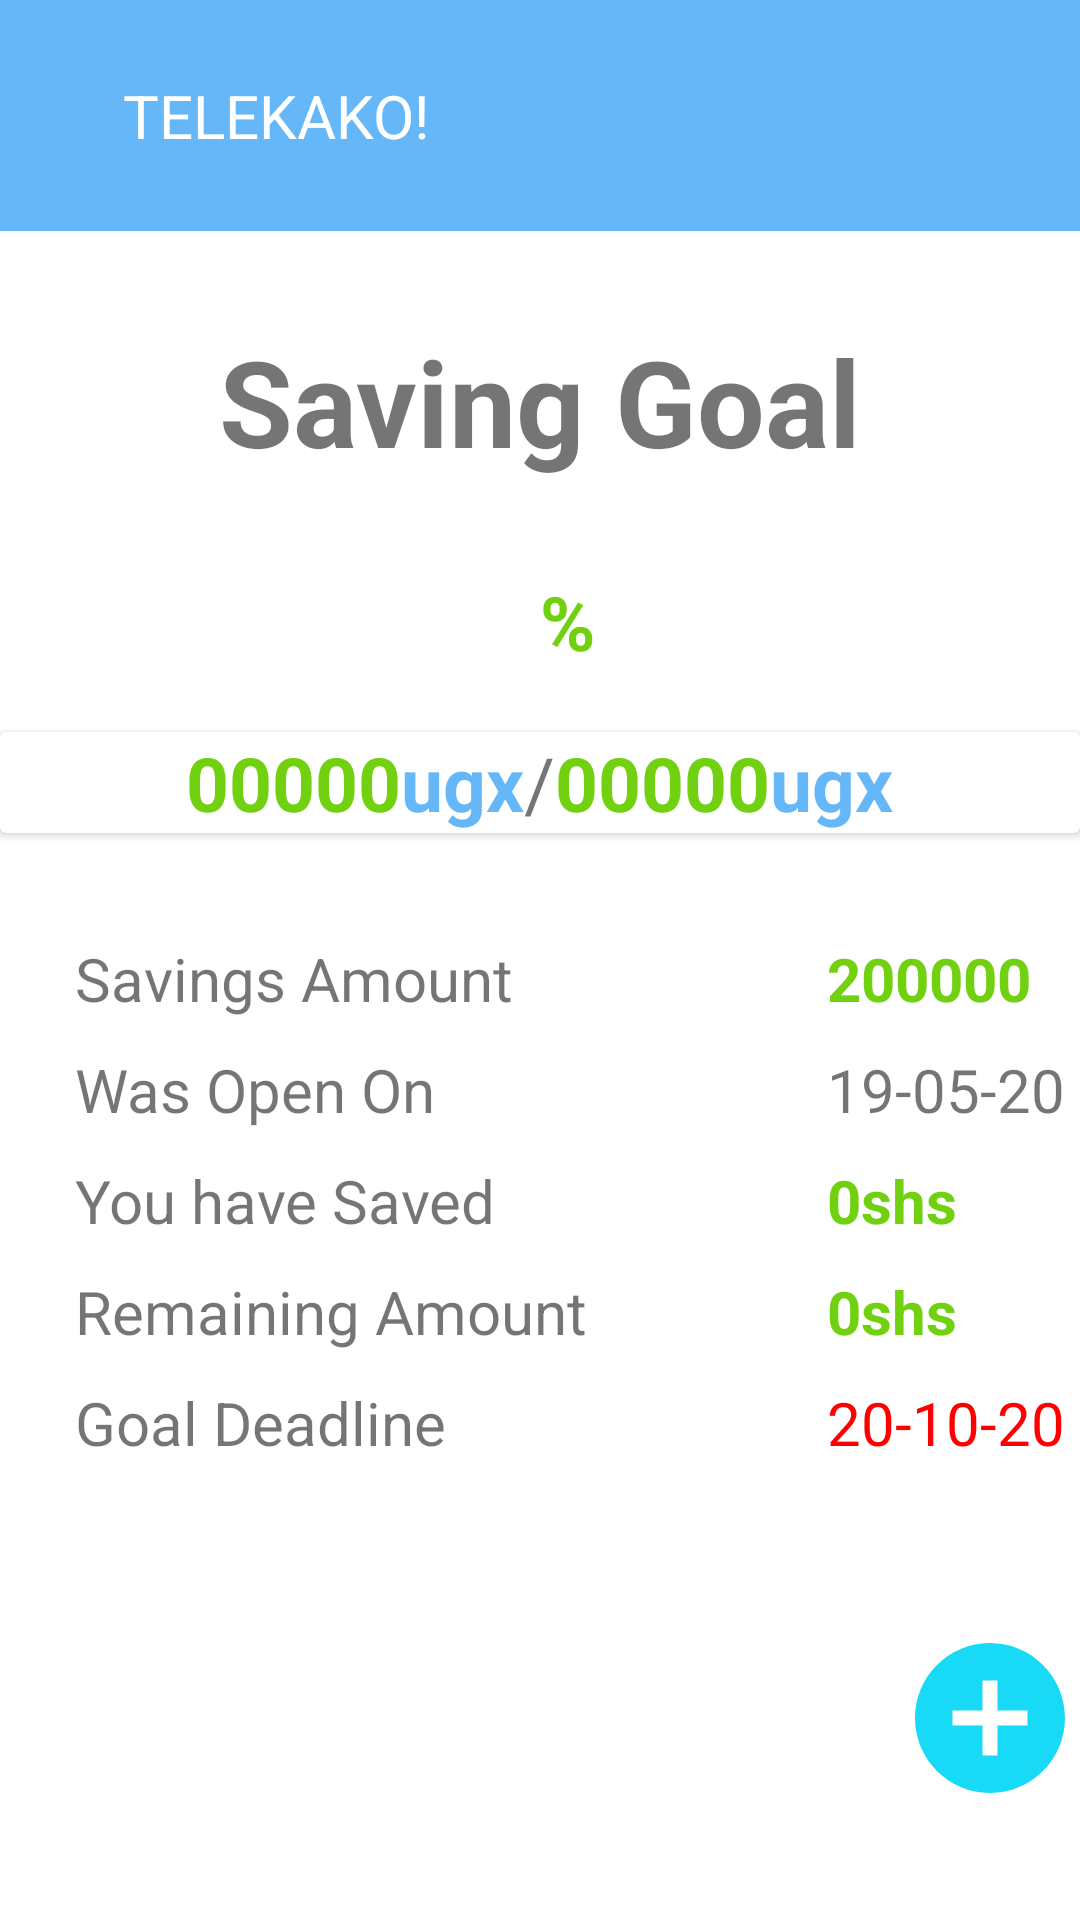

Produce the Android XML layout that renders to this screen, including the resource entries it uses.
<!-- AndroidManifest.xml: application theme Theme.TELEKAKO -->
<!-- res/layout/activity_second.xml -->
<?xml version="1.0" encoding="utf-8"?>
<LinearLayout xmlns:android="http://schemas.android.com/apk/res/android"
    xmlns:app="http://schemas.android.com/apk/res-auto"
    xmlns:tools="http://schemas.android.com/tools"
    android:layout_width="match_parent"
    android:layout_height="match_parent"
    android:orientation="vertical"

    tools:context=".SecondActivity">
    <include layout="@layout/toolbar"></include>

    <ScrollView
        android:layout_width="match_parent"
        android:layout_height="match_parent">

        <LinearLayout
            android:layout_width="match_parent"
            android:orientation="vertical"
            android:layout_height="match_parent">

            <TextView
                android:layout_marginTop="30dp"
                android:layout_width="match_parent"
                android:id="@+id/stitle"
                android:text="Saving Goal"
                android:gravity="center"
                android:textSize="40sp"
                android:textStyle="bold"
                android:layout_height="wrap_content">

            </TextView>
            <RelativeLayout
                android:layout_marginTop="30dp"
                android:id="@+id/percentshow"
                android:layout_width="match_parent"
                android:layout_height="wrap_content">

                <TextView
                    android:layout_width="wrap_content"
                    android:textSize="25sp"
                    android:layout_centerInParent="true"
                    android:id="@+id/sSubtitle"
                    android:textColor="@color/lemongreen"
                    android:textStyle="bold"
                    android:layout_height="wrap_content">

                </TextView>
                <TextView
                    android:layout_width="wrap_content"
                    android:text="%"
                    android:textSize="25sp"
                    android:layout_toEndOf="@+id/sSubtitle"
                    android:textColor="@color/lemongreen"
                    android:layout_height="wrap_content"
                    android:textStyle="bold"
                    android:layout_toRightOf="@+id/sSubtitle">

                </TextView>
                <TextView
                    android:layout_width="100dp"
                   android:layout_marginRight="200dp"
                    android:id="@+id/sSubtitle3"
                    android:visibility="invisible"
                    android:textSize="15sp"
                    android:textColor="@color/lemongreen"
                    android:layout_height="wrap_content">

                </TextView>

            </RelativeLayout>

           <androidx.cardview.widget.CardView
               android:layout_marginTop="20dp"
               android:layout_width="match_parent"
               android:layout_height="wrap_content">

               <RelativeLayout
                   android:layout_width="match_parent"
                   android:layout_height="match_parent">

                   <TextView
                       android:id="@+id/initialAmount"
                       android:layout_width="wrap_content"
                       android:layout_toLeftOf="@+id/initialCurrency"
                       android:text="00000"
                       android:textStyle="bold"
                       android:textSize="25sp"
                       android:textColor="@color/lemongreen"
                       android:layout_height="wrap_content">

                   </TextView>
                   <TextView
                       android:id="@+id/initialCurrency"
                       android:layout_width="wrap_content"
                       android:layout_toLeftOf="@+id/strokeamount"
                       android:text="ugx"
                       android:textStyle="bold"
                       android:textSize="25sp"
                       android:textColor="@color/purple_200"
                       android:layout_height="wrap_content">

                   </TextView>
                   <TextView
                       android:id="@+id/strokeamount"
                       android:layout_width="wrap_content"
                       android:layout_centerInParent="true"
                       android:text="/"
                       android:textSize="25sp"
                       android:layout_height="wrap_content">

                   </TextView>
                   <TextView
                       android:id="@+id/finalAmount"
                       android:layout_toRightOf="@+id/strokeamount"
                       android:layout_width="wrap_content"
                       android:layout_centerInParent="true"
                       android:text="00000"
                       android:textStyle="bold"
                       android:textSize="25sp"
                       android:textColor="@color/lemongreen"
                       android:layout_height="wrap_content">

                   </TextView>
                   <TextView
                       android:id="@+id/finalcurrency"
                       android:layout_toRightOf="@id/finalAmount"
                       android:layout_width="wrap_content"
                       android:layout_centerInParent="true"
                       android:text="ugx"
                       android:textStyle="bold"
                       android:textSize="25sp"
                       android:textColor="@color/purple_200"
                       android:layout_height="wrap_content">

                   </TextView>


               </RelativeLayout>

           </androidx.cardview.widget.CardView>



            <TableLayout
                android:id="@+id/tt"
                android:layout_width="match_parent"
                android:layout_height="wrap_content"
                android:layout_centerHorizontal="true"
                android:layout_marginTop = "0dp"
                android:layout_marginBottom = "20dp"
                >


                <TableRow
                    android:padding="5dp"
                    android:layout_marginTop="30dp"
                    >
                    <TextView
                        android:layout_width="wrap_content"
                        android:text="Savings Amount"
                        android:textSize="20sp"
                        android:layout_marginLeft="20dp"
                        android:layout_height="wrap_content">

                    </TextView>

                    <TextView
                        android:layout_width="wrap_content"
                        android:id="@+id/sover"
                        android:textSize="20sp"
                        android:text="200000"
                        android:textColor="@color/lemongreen"
                        android:textStyle="bold"
                        android:layout_marginLeft="80dp"
                        android:layout_height="wrap_content">

                    </TextView>
                </TableRow>

                <TableRow
                    android:padding="5dp"
                    >
                    <TextView
                        android:layout_width="wrap_content"
                        android:text="Was Open On"
                        android:textSize="20sp"
                        android:layout_marginLeft="20dp"
                        android:layout_height="wrap_content">

                    </TextView>
                    <TextView
                        android:layout_width="wrap_content"
                        android:text="19-05-2021"
                        android:id="@+id/startingdate"
                        android:textSize="20sp"
                        android:layout_marginLeft="80dp"
                        android:layout_height="wrap_content">

                    </TextView>

                </TableRow>


                <TableRow
                    android:padding="5dp"
                    >
                    <TextView
                        android:layout_width="wrap_content"
                        android:text="You have Saved"
                        android:textSize="20sp"
                        android:layout_marginLeft="20dp"
                        android:layout_height="wrap_content">

                    </TextView>
                    <TextView
                        android:id="@+id/startMoney"
                        android:layout_width="wrap_content"
                        android:text="0shs"
                        android:textSize="20sp"
                        android:textColor="@color/lemongreen"
                        android:textStyle="bold"
                        android:layout_marginLeft="80dp"
                        android:layout_height="wrap_content">

                    </TextView>

                </TableRow>


                <TableRow
                    android:padding="5dp"
                    >
                    <TextView
                        android:layout_width="wrap_content"
                        android:text="Remaining Amount"
                        android:textSize="20sp"
                        android:layout_marginLeft="20dp"
                        android:layout_height="wrap_content">

                    </TextView>
                    <TextView
                        android:id="@+id/remainMoney"
                        android:layout_width="wrap_content"
                        android:text="0shs"
                        android:textSize="20sp"
                        android:textColor="@color/lemongreen"
                        android:textStyle="bold"
                        android:layout_marginLeft="80dp"
                        android:layout_height="wrap_content">

                    </TextView>

                </TableRow>



                <TableRow
                    android:padding="5dp"
                    >
                    <TextView
                        android:layout_width="wrap_content"
                        android:text="Goal Deadline"

                        android:textSize="20sp"
                        android:layout_marginLeft="20dp"
                        android:layout_height="wrap_content">

                    </TextView>
                    <TextView
                        android:layout_width="wrap_content"
                        android:text="20-10-2023"
                        android:id="@+id/sDeadline"
                        android:textSize="20sp"
                        android:layout_marginLeft="80dp"
                        android:textColor="@color/red"
                        android:layout_height="wrap_content">

                    </TextView>

                </TableRow>


            </TableLayout>


            <RelativeLayout
                android:layout_marginTop="30dp"
                android:layout_width="match_parent"

                android:layout_height="wrap_content">

                <ImageView
                    android:id="@+id/addbutton"
                    android:layout_width="60dp"
                    android:src="@drawable/ic_baseline_add_circle_24"
                    android:layout_alignParentEnd="true"
                    android:layout_height="60dp"
                    android:layout_alignParentRight="true">

                </ImageView>


            </RelativeLayout>

        </LinearLayout>


    </ScrollView>

</LinearLayout>
<!-- res/layout/toolbar.xml (included above) -->
<?xml version="1.0" encoding="utf-8"?>
<RelativeLayout xmlns:android="http://schemas.android.com/apk/res/android"
    android:layout_width="match_parent"
    android:background="@color/purple_200"
    android:padding="25dp"
    android:layout_height="wrap_content">

    <RelativeLayout
        android:layout_width="match_parent"
        android:layout_height="wrap_content">

        <ImageView
            android:id="@+id/left_icon"
            android:layout_centerVertical="true"
            android:layout_width="wrap_content"
            android:src="@drawable/ic_baseline_arrow_back_24"
            android:layout_height="wrap_content">

        </ImageView>
        <TextView
            android:layout_width="wrap_content"
            android:text="TELEKAKO!"
            android:layout_toEndOf="@+id/left_icon"
            android:layout_marginStart="16dp"
            android:layout_centerVertical="true"
            android:textColor="@color/white"
            android:textSize="20sp"
            android:layout_height="wrap_content"
            android:layout_marginLeft="16dp"
            android:layout_toRightOf="@+id/left_icon">

        </TextView>
        <ImageView
            android:id="@+id/right_icon"
            android:layout_width="wrap_content"
            android:layout_centerVertical="true"
            android:src="@drawable/ic_baseline_menu_24"
            android:layout_alignParentEnd="true"
            android:layout_height="wrap_content"
            android:layout_alignParentRight="true">

        </ImageView>

    </RelativeLayout>



</RelativeLayout>
<!-- resources referenced by this layout -->
<resources>
  <color name="lemongreen">#71D110</color>
  <color name="purple_200">#65B7F8</color>
  <color name="red">#FF0000</color>
  <color name="white">#FFFFFFFF</color>
  <!-- drawable ic_baseline_add_circle_24 (drawable) -->
  <vector android:height="24dp" android:tint="#19DAF6"
      android:viewportHeight="24" android:viewportWidth="24"
      android:width="24dp" xmlns:android="http://schemas.android.com/apk/res/android">
      <path android:fillColor="@android:color/white" android:pathData="M12,2C6.48,2 2,6.48 2,12s4.48,10 10,10 10,-4.48 10,-10S17.52,2 12,2zM17,13h-4v4h-2v-4L7,13v-2h4L11,7h2v4h4v2z"/>
  </vector>
  <style name="Theme.TELEKAKO" parent="Theme.MaterialComponents.DayNight.NoActionBar">
          
          <item name="colorPrimary">@color/purple_500</item>
          <item name="colorPrimaryVariant">@color/purple_700</item>
          <item name="colorOnPrimary">@color/white</item>
          
          <item name="colorSecondary">@color/teal_200</item>
          <item name="colorSecondaryVariant">@color/teal_700</item>
          <item name="colorOnSecondary">@color/black</item>
          
          <item name="android:statusBarColor" tools:targetApi="l">?attr/colorPrimaryVariant</item>
          
      </style>
  <color name="purple_500">#65B7F8</color>
  <color name="purple_700">#65B7F8</color>
  <color name="teal_200">#FF03DAC5</color>
  <color name="teal_700">#FF018786</color>
  <color name="black">#FF000000</color>
</resources>
